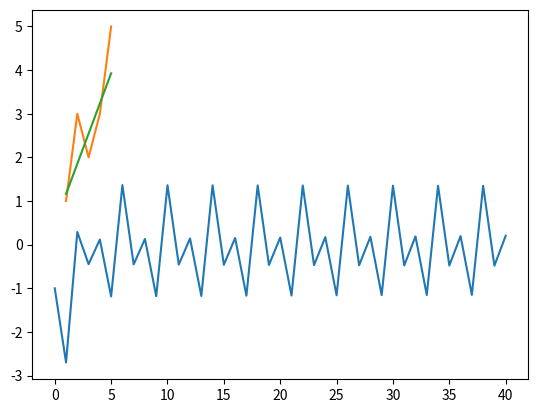

Python code for this plot:
# MACHINE LEARNING FROM FIRST PRINCIPALS

"""
LINEAR REGRESSION

Based on theory and first principals, the aim is to build simple linear
regression model, to understand how linear regression works and how
one would go about implementing it, should there ever be a need to that
a library does not support.

Linear regression is a model that assumes a linear relationship between
the input variable (x) and the single output (y). When there is a single
input variable (x) the method is referred to as simple linear regression.

When there are multiple input variables (x), literature from statistics
refers to the method as multiple linear regression.

"""
import math

import numpy as np
import matplotlib.pyplot as plt

x = np.array([1, 2, 3, 4, 5])
y = np.array([1, 3, 2, 3, 5])

# initiate variables
B0 = 0
B1 = 0
alpha = 0.1
iterations = np.arange(0, 41)
i = 0
error = []

# gradient descent for 40 iterations
for _ in iterations:
    # make prediction
    p_ = B1 * x[i] + B0
    # calculate error
    delta = p_ - y[i]
    error.append(delta)
    # update weights
    B0 = B0 - alpha * delta  # still to derive how to get this function
    B1 = B1 - alpha * delta * x[i]  # still to derive how to get this function
    # increment counter to go through epochs
    i += 1
    if i == 4:  # reset counter
        i = 0
    print(i, delta, B0, B1)

# make final predictions
p_ = B1 * x + B0

# plot the error graph
plt.plot(iterations, error)
plt.show()

# plot the output(y) and prediction(p_) against input (x)
plt.plot(x, y)
plt.plot(x, p_)
plt.show()

# RMSE
RMSE = math.sqrt(sum((p_ - y) ** 2) / len(p_))
